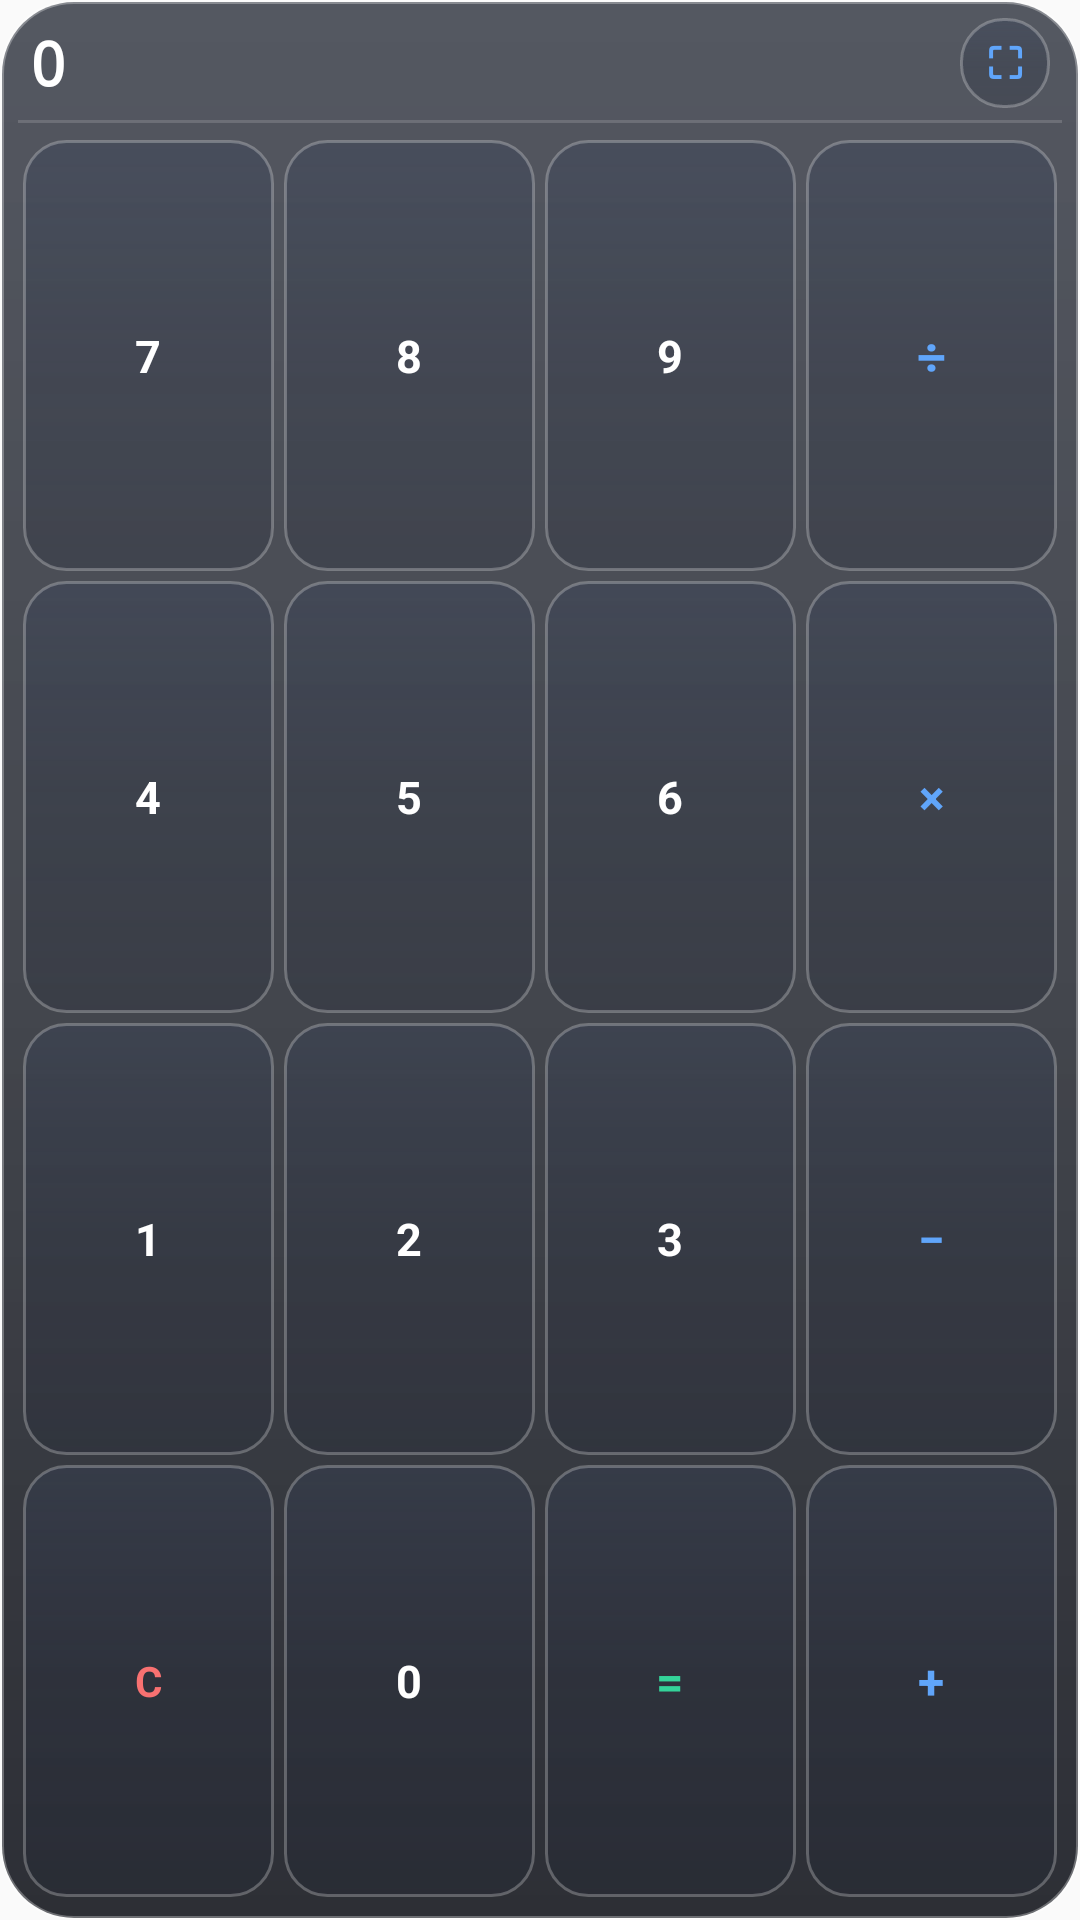

Reconstruct the res/layout file that produces this screen, plus the resources it refers to.
<!-- AndroidManifest.xml: application theme AppTheme -->
<!-- res/layout/widget_calculator.xml -->
<?xml version="1.0" encoding="utf-8"?>
<LinearLayout xmlns:android="http://schemas.android.com/apk/res/android"
    android:id="@+id/widget_calc_root"
    android:layout_width="match_parent"
    android:layout_height="match_parent"
    android:background="@drawable/widget_bg"
    android:orientation="vertical"
    android:padding="6dp">

    
    <LinearLayout
        android:layout_width="match_parent"
        android:layout_height="wrap_content"
        android:gravity="center_vertical"
        android:orientation="horizontal"
        android:paddingStart="4dp"
        android:paddingEnd="4dp"
        android:paddingBottom="4dp">

        <TextView
            android:id="@+id/widget_calc_display"
            android:layout_width="0dp"
            android:layout_height="wrap_content"
            android:layout_weight="1"
            android:ellipsize="start"
            android:fontFamily="monospace"
            android:maxLines="1"
            android:text="0"
            android:textColor="#FFFFFF"
            android:textSize="20sp"
            android:textStyle="bold" />

        
        <TextView
            android:id="@+id/btn_calc_enlarge"
            android:layout_width="30dp"
            android:layout_height="30dp"
            android:layout_marginStart="6dp"
            android:background="@drawable/widget_btn_bg"
            android:gravity="center"
            android:text="⛶"
            android:textColor="#60A5FA"
            android:textSize="14sp"
            android:textStyle="bold" />
    </LinearLayout>

    <ImageView
        android:layout_width="match_parent"
        android:layout_height="1dp"
        android:layout_marginBottom="4dp"
        android:background="#26FFFFFF" />

    
    <LinearLayout
        android:layout_width="match_parent"
        android:layout_height="0dp"
        android:layout_weight="1"
        android:orientation="horizontal">

        <TextView android:id="@+id/btn_calc_7" android:layout_width="0dp" android:layout_height="match_parent" android:layout_margin="1.5dp" android:layout_weight="1" android:background="@drawable/widget_btn_bg" android:gravity="center" android:text="7" android:textColor="#FFFFFF" android:textSize="15sp" android:textStyle="bold" />
        <TextView android:id="@+id/btn_calc_8" android:layout_width="0dp" android:layout_height="match_parent" android:layout_margin="1.5dp" android:layout_weight="1" android:background="@drawable/widget_btn_bg" android:gravity="center" android:text="8" android:textColor="#FFFFFF" android:textSize="15sp" android:textStyle="bold" />
        <TextView android:id="@+id/btn_calc_9" android:layout_width="0dp" android:layout_height="match_parent" android:layout_margin="1.5dp" android:layout_weight="1" android:background="@drawable/widget_btn_bg" android:gravity="center" android:text="9" android:textColor="#FFFFFF" android:textSize="15sp" android:textStyle="bold" />
        <TextView android:id="@+id/btn_calc_div" android:layout_width="0dp" android:layout_height="match_parent" android:layout_margin="1.5dp" android:layout_weight="1" android:background="@drawable/widget_btn_bg" android:gravity="center" android:text="÷" android:textColor="#60A5FA" android:textSize="17sp" android:textStyle="bold" />
    </LinearLayout>

    
    <LinearLayout
        android:layout_width="match_parent"
        android:layout_height="0dp"
        android:layout_weight="1"
        android:orientation="horizontal">

        <TextView android:id="@+id/btn_calc_4" android:layout_width="0dp" android:layout_height="match_parent" android:layout_margin="1.5dp" android:layout_weight="1" android:background="@drawable/widget_btn_bg" android:gravity="center" android:text="4" android:textColor="#FFFFFF" android:textSize="15sp" android:textStyle="bold" />
        <TextView android:id="@+id/btn_calc_5" android:layout_width="0dp" android:layout_height="match_parent" android:layout_margin="1.5dp" android:layout_weight="1" android:background="@drawable/widget_btn_bg" android:gravity="center" android:text="5" android:textColor="#FFFFFF" android:textSize="15sp" android:textStyle="bold" />
        <TextView android:id="@+id/btn_calc_6" android:layout_width="0dp" android:layout_height="match_parent" android:layout_margin="1.5dp" android:layout_weight="1" android:background="@drawable/widget_btn_bg" android:gravity="center" android:text="6" android:textColor="#FFFFFF" android:textSize="15sp" android:textStyle="bold" />
        <TextView android:id="@+id/btn_calc_mul" android:layout_width="0dp" android:layout_height="match_parent" android:layout_margin="1.5dp" android:layout_weight="1" android:background="@drawable/widget_btn_bg" android:gravity="center" android:text="×" android:textColor="#60A5FA" android:textSize="16sp" android:textStyle="bold" />
    </LinearLayout>

    
    <LinearLayout
        android:layout_width="match_parent"
        android:layout_height="0dp"
        android:layout_weight="1"
        android:orientation="horizontal">

        <TextView android:id="@+id/btn_calc_1" android:layout_width="0dp" android:layout_height="match_parent" android:layout_margin="1.5dp" android:layout_weight="1" android:background="@drawable/widget_btn_bg" android:gravity="center" android:text="1" android:textColor="#FFFFFF" android:textSize="15sp" android:textStyle="bold" />
        <TextView android:id="@+id/btn_calc_2" android:layout_width="0dp" android:layout_height="match_parent" android:layout_margin="1.5dp" android:layout_weight="1" android:background="@drawable/widget_btn_bg" android:gravity="center" android:text="2" android:textColor="#FFFFFF" android:textSize="15sp" android:textStyle="bold" />
        <TextView android:id="@+id/btn_calc_3" android:layout_width="0dp" android:layout_height="match_parent" android:layout_margin="1.5dp" android:layout_weight="1" android:background="@drawable/widget_btn_bg" android:gravity="center" android:text="3" android:textColor="#FFFFFF" android:textSize="15sp" android:textStyle="bold" />
        <TextView android:id="@+id/btn_calc_sub" android:layout_width="0dp" android:layout_height="match_parent" android:layout_margin="1.5dp" android:layout_weight="1" android:background="@drawable/widget_btn_bg" android:gravity="center" android:text="−" android:textColor="#60A5FA" android:textSize="16sp" android:textStyle="bold" />
    </LinearLayout>

    
    <LinearLayout
        android:layout_width="match_parent"
        android:layout_height="0dp"
        android:layout_weight="1"
        android:orientation="horizontal">

        <TextView android:id="@+id/btn_calc_clear" android:layout_width="0dp" android:layout_height="match_parent" android:layout_margin="1.5dp" android:layout_weight="1" android:background="@drawable/widget_btn_bg" android:gravity="center" android:text="C" android:textColor="#F87171" android:textSize="14sp" android:textStyle="bold" />
        <TextView android:id="@+id/btn_calc_0" android:layout_width="0dp" android:layout_height="match_parent" android:layout_margin="1.5dp" android:layout_weight="1" android:background="@drawable/widget_btn_bg" android:gravity="center" android:text="0" android:textColor="#FFFFFF" android:textSize="15sp" android:textStyle="bold" />
        <TextView android:id="@+id/btn_calc_eq" android:layout_width="0dp" android:layout_height="match_parent" android:layout_margin="1.5dp" android:layout_weight="1" android:background="@drawable/widget_btn_bg" android:gravity="center" android:text="=" android:textColor="#34D399" android:textSize="16sp" android:textStyle="bold" />
        <TextView android:id="@+id/btn_calc_add" android:layout_width="0dp" android:layout_height="match_parent" android:layout_margin="1.5dp" android:layout_weight="1" android:background="@drawable/widget_btn_bg" android:gravity="center" android:text="+" android:textColor="#60A5FA" android:textSize="16sp" android:textStyle="bold" />
    </LinearLayout>

</LinearLayout>
<!-- resources referenced by this layout -->
<resources>
  <!-- drawable widget_bg (drawable) -->
  <?xml version="1.0" encoding="utf-8"?>
  <shape xmlns:android="http://schemas.android.com/apk/res/android"
      android:shape="rectangle">
      <corners android:radius="24dp" />
      <gradient
          android:angle="270"
          android:startColor="#B8141926"
          android:centerColor="#C40D111A"
          android:endColor="#D9080A12" />
      <stroke
          android:width="1.2dp"
          android:color="#4DFFFFFF" />
  </shape>
  <!-- drawable widget_btn_bg (drawable) -->
  <?xml version="1.0" encoding="utf-8"?>
  <shape xmlns:android="http://schemas.android.com/apk/res/android"
      android:shape="rectangle">
      <corners android:radius="14dp" />
      <gradient
          android:angle="270"
          android:startColor="#59333E56"
          android:centerColor="#4421293C"
          android:endColor="#36171E2E" />
      <stroke
          android:width="1dp"
          android:color="#40FFFFFF" />
  </shape>
  <style name="AppTheme" parent="Theme.AppCompat.Light.DarkActionBar">
          
          <item name="colorPrimary">@color/colorPrimary</item>
          <item name="colorPrimaryDark">@color/colorPrimaryDark</item>
          <item name="colorAccent">@color/colorAccent</item>
      </style>
  <!-- not gathered from this repository: default colours our renderer supplied (Android Studio template values) -->
  <color name="colorPrimary">#FF6200EE</color>
  <color name="colorPrimaryDark">#FF3700B3</color>
  <color name="colorAccent">#FF03DAC5</color>
</resources>
